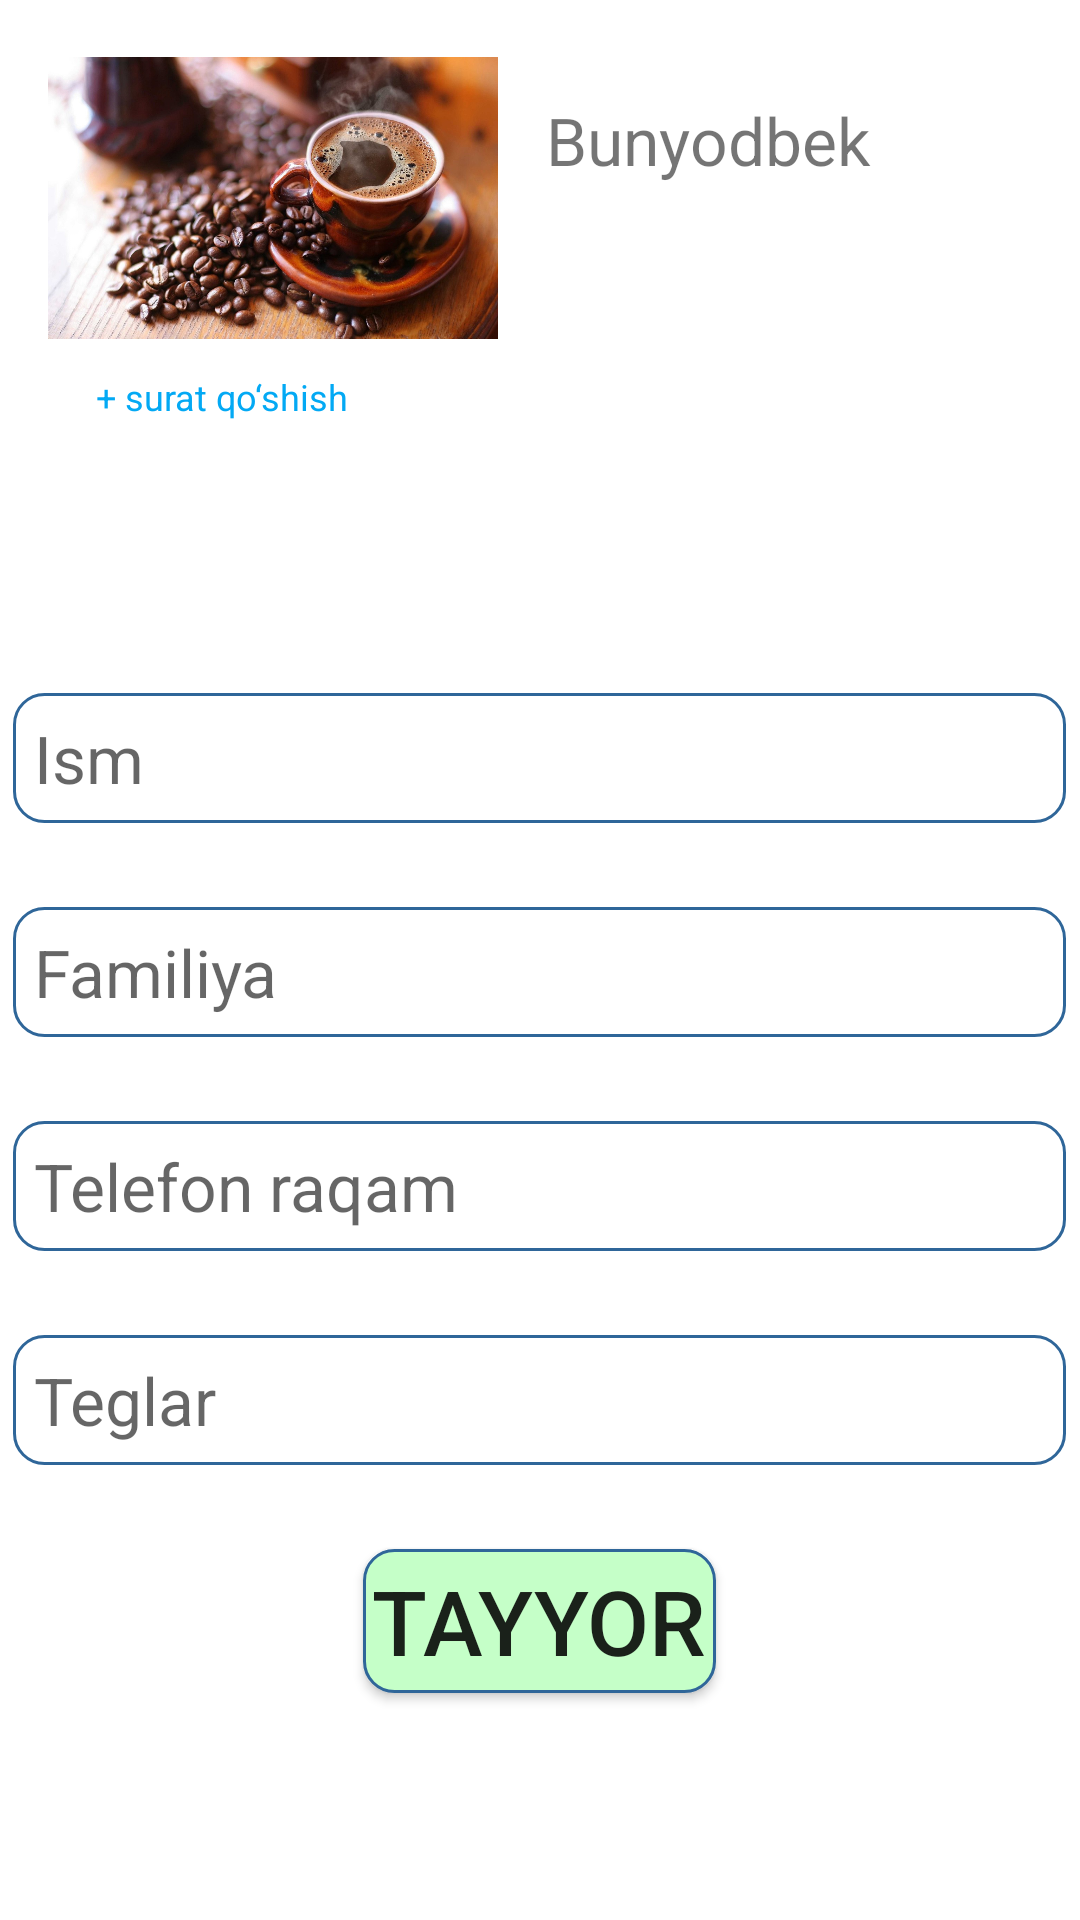

Layout XML and referenced resources for this Android screen:
<!-- AndroidManifest.xml: application theme Theme.Taʻlim -->
<!-- res/layout/activity_profil_activity.xml -->
<?xml version="1.0" encoding="utf-8"?>
<LinearLayout xmlns:android="http://schemas.android.com/apk/res/android"
    xmlns:app="http://schemas.android.com/apk/res-auto"
    xmlns:tools="http://schemas.android.com/tools"
    android:layout_width="match_parent"
    android:layout_height="match_parent"
    android:orientation="vertical"
    tools:context=".Activity.Profil_activity">

    <androidx.constraintlayout.widget.ConstraintLayout
        android:layout_width="match_parent"
        android:layout_height="wrap_content"
        android:orientation="horizontal">

        <ImageView
            android:id="@+id/profil_imageView"
            android:layout_width="150dp"
            android:layout_height="100dp"
            android:layout_marginStart="16dp"
            android:layout_marginTop="16dp"
            android:src="@drawable/qahva"
            app:layout_constraintStart_toStartOf="parent"
            app:layout_constraintTop_toTopOf="parent"></ImageView>

        <TextView
            android:id="@+id/textView4"
            android:layout_width="145dp"
            android:layout_height="29dp"
            android:layout_marginStart="16dp"
            android:layout_marginTop="32dp"
            android:text="Bunyodbek"
            android:textSize="22sp"
            app:layout_constraintStart_toEndOf="@+id/profil_imageView"
            app:layout_constraintTop_toTopOf="parent"></TextView>

        <TextView
            android:layout_width="145dp"
            android:layout_height="29dp"
            android:layout_marginStart="32dp"
            android:layout_marginTop="8dp"
            android:layout_marginBottom="8dp"
            android:text="+ surat qo‘shish"
            android:textColor="#03A9F4"
            android:textSize="12sp"
            app:layout_constraintBottom_toBottomOf="parent"
            app:layout_constraintStart_toStartOf="parent"
            app:layout_constraintTop_toBottomOf="@+id/profil_imageView"></TextView>

    </androidx.constraintlayout.widget.ConstraintLayout>

    <LinearLayout
        android:layout_width="match_parent"
        android:layout_height="match_parent"
        android:layout_gravity="center_horizontal"
        android:gravity="center_horizontal"
        android:orientation="vertical">


        <EditText
            android:id="@+id/ism"
            android:layout_width="351dp"
            android:layout_height="wrap_content"
            android:layout_marginTop="70dp"
            android:layout_marginBottom="8dp"
            android:background="@drawable/background_style"
            android:hint="Ism"
            android:padding="7dp"
            android:textSize="22sp"
            app:layout_constraintBottom_toTopOf="@+id/familiya"
            app:layout_constraintEnd_toEndOf="parent"
            app:layout_constraintStart_toStartOf="parent"></EditText>

        <EditText
            android:id="@+id/familiya"
            android:layout_width="351dp"
            android:layout_height="wrap_content"
            android:layout_marginTop="20dp"
            android:layout_marginBottom="8dp"
            android:background="@drawable/background_style"
            android:hint="Familiya"
            android:padding="7dp"
            android:textSize="22sp"
            app:layout_constraintBottom_toTopOf="@+id/parol"
            app:layout_constraintEnd_toEndOf="parent"
            app:layout_constraintStart_toStartOf="parent"></EditText>

        <EditText
            android:id="@+id/telefon"
            android:layout_width="351dp"
            android:layout_height="wrap_content"
            android:layout_marginTop="20dp"
            android:layout_marginBottom="8dp"
            android:background="@drawable/background_style"
            android:ems="10"
            android:hint="Telefon raqam"
            android:inputType="textPassword"
            android:padding="7dp"
            android:singleLine="true"
            android:textSize="22sp"
            app:layout_constraintBottom_toTopOf="@+id/confparol"
            app:layout_constraintEnd_toEndOf="parent"
            app:layout_constraintStart_toStartOf="parent"></EditText>

        <EditText
            android:id="@+id/teglar"
            android:layout_width="351dp"
            android:layout_height="wrap_content"
            android:layout_marginTop="20dp"
            android:layout_marginBottom="8dp"
            android:background="@drawable/background_style"
            android:hint="Teglar"
            android:inputType="textEmailAddress"
            android:padding="7dp"
            android:textSize="22sp"
            app:layout_constraintBottom_toTopOf="@+id/ism"
            app:layout_constraintEnd_toEndOf="parent"
            app:layout_constraintStart_toStartOf="parent"></EditText>

        <Button
            android:id="@+id/btn_tayyor"
            android:layout_width="wrap_content"
            android:layout_height="wrap_content"
            android:layout_gravity="center_horizontal"
            android:layout_marginTop="20dp"
            android:layout_marginBottom="20dp"
            android:background="@drawable/button_style"
            android:padding="3dp"
            android:text="Tayyor"
            android:textSize="30sp"
            app:layout_constraintBottom_toTopOf="@+id/textView2"
            app:layout_constraintEnd_toEndOf="parent"
            app:layout_constraintStart_toStartOf="parent"></Button>

    </LinearLayout>
</LinearLayout>
<!-- resources referenced by this layout -->
<resources>
  <!-- drawable background_style (drawable) -->
  <shape xmlns:android="http://schemas.android.com/apk/res/android" >
  
      <solid android:color="#FFFFFF" />
  
      <stroke
          android:width="1dp"
          android:color="#2f6699" />
      <corners
          android:radius="10dp"
          />
  
  </shape>
  <!-- drawable button_style (drawable) -->
  <shape xmlns:android="http://schemas.android.com/apk/res/android" >
  
      <solid android:color="#C5FFC8" />
  
      <stroke
          android:width="1dp"
          android:color="#2f6699" />
      <corners
          android:radius="10dp"
          />
  
  </shape>
  <!-- drawable qahva: jpg bitmap (drawable, 176844 bytes) -->
  <style name="Theme.Taʻlim" parent="Theme.MaterialComponents.DayNight.DarkActionBar">
          
          <item name="colorPrimary">@color/purple_500</item>
          <item name="colorPrimaryVariant">@color/purple_700</item>
          <item name="colorOnPrimary">@color/white</item>
          
          <item name="colorSecondary">@color/teal_200</item>
          <item name="colorSecondaryVariant">@color/teal_700</item>
          <item name="colorOnSecondary">@color/black</item>
          
          <item name="android:statusBarColor" tools:targetApi="l">?attr/colorPrimaryVariant</item>
          
      </style>
  <!-- not gathered from this repository: default colours our renderer supplied (Android Studio template values) -->
  <color name="purple_500">#FF6200EE</color>
  <color name="purple_700">#FF3700B3</color>
  <color name="teal_200">#FF03DAC5</color>
  <color name="teal_700">#FF018786</color>
  <color name="black">#FF000000</color>
  <color name="white">#FFFFFFFF</color>
</resources>
